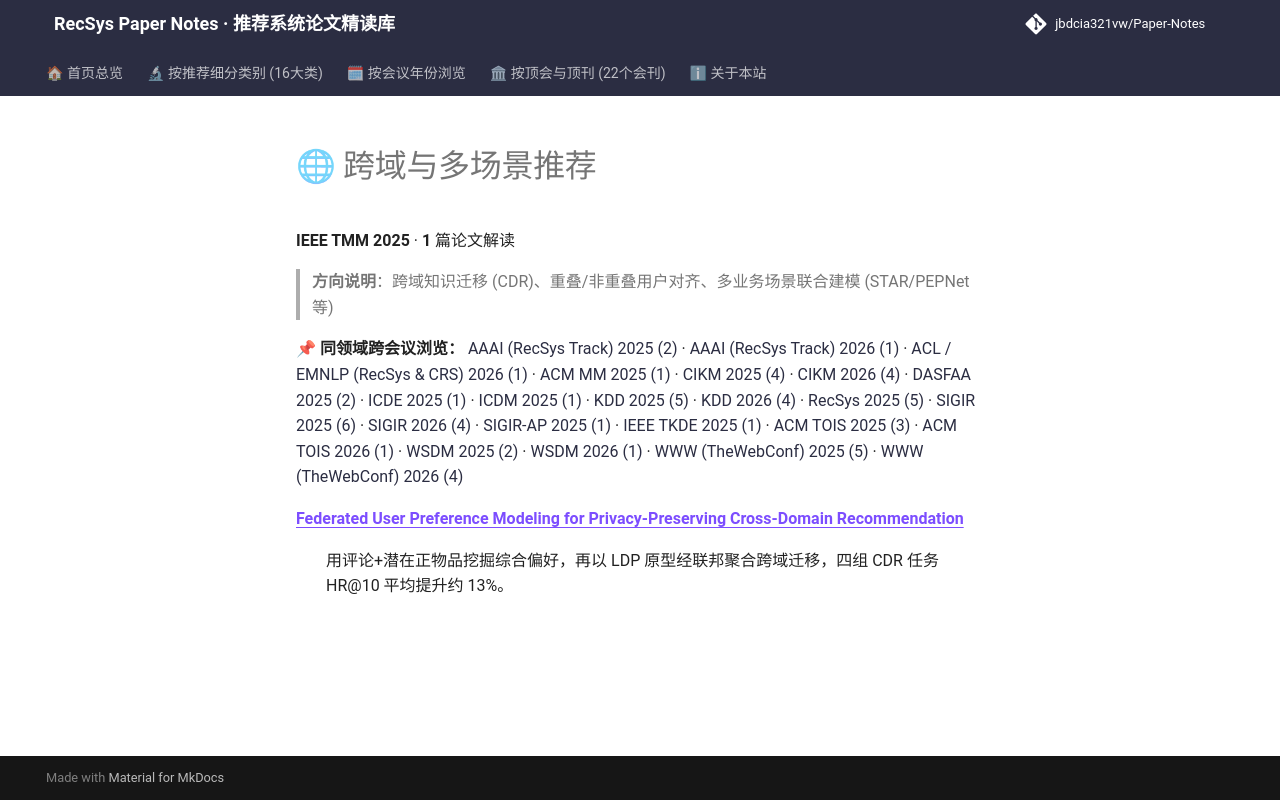

repository: jbdcia321vw/Paper-Notes · page: venues/TMM/2025/cross_domain_multi_scenario/index.html · generator: mkdocs

# 🌐 跨域与多场景推荐

**IEEE TMM 2025** · **1** 篇论文解读

> **方向说明**：跨域知识迁移 (CDR)、重叠/非重叠用户对齐、多业务场景联合建模 (STAR/PEPNet 等)

📌 **同领域跨会议浏览：** [AAAI (RecSys Track) 2025 (2)](../../../AAAI/2025/cross_domain_multi_scenario/) · [AAAI (RecSys Track) 2026 (1)](../../../AAAI/2026/cross_domain_multi_scenario/) · [ACL / EMNLP (RecSys & CRS) 2026 (1)](../../../ACL_EMNLP/2026/cross_domain_multi_scenario/) · [ACM MM 2025 (1)](../../../ACM_MM/2025/cross_domain_multi_scenario/) · [CIKM 2025 (4)](../../../CIKM/2025/cross_domain_multi_scenario/) · [CIKM 2026 (4)](../../../CIKM/2026/cross_domain_multi_scenario/) · [DASFAA 2025 (2)](../../../DASFAA/2025/cross_domain_multi_scenario/) · [ICDE 2025 (1)](../../../ICDE/2025/cross_domain_multi_scenario/) · [ICDM 2025 (1)](../../../ICDM/2025/cross_domain_multi_scenario/) · [KDD 2025 (5)](../../../KDD/2025/cross_domain_multi_scenario/) · [KDD 2026 (4)](../../../KDD/2026/cross_domain_multi_scenario/) · [RecSys 2025 (5)](../../../RecSys/2025/cross_domain_multi_scenario/) · [SIGIR 2025 (6)](../../../SIGIR/2025/cross_domain_multi_scenario/) · [SIGIR 2026 (4)](../../../SIGIR/2026/cross_domain_multi_scenario/) · [SIGIR-AP 2025 (1)](../../../SIGIR-AP/2025/cross_domain_multi_scenario/) · [IEEE TKDE 2025 (1)](../../../TKDE/2025/cross_domain_multi_scenario/) · [ACM TOIS 2025 (3)](../../../TOIS/2025/cross_domain_multi_scenario/) · [ACM TOIS 2026 (1)](../../../TOIS/2026/cross_domain_multi_scenario/) · [WSDM 2025 (2)](../../../WSDM/2025/cross_domain_multi_scenario/) · [WSDM 2026 (1)](../../../WSDM/2026/cross_domain_multi_scenario/) · [WWW (TheWebConf) 2025 (5)](../../../WWW/2025/cross_domain_multi_scenario/) · [WWW (TheWebConf) 2026 (4)](../../../WWW/2026/cross_domain_multi_scenario/)

<dl>
<dt><strong><a href="federated_user_preference_modeling_for_privacy_preserving_cross_domain_reco/">Federated User Preference Modeling for Privacy-Preserving Cross-Domain Recommendation</a></strong></dt>
<dd>
<p>用评论+潜在正物品挖掘综合偏好，再以 LDP 原型经联邦聚合跨域迁移，四组 CDR 任务 HR@10 平均提升约 13%。</p>
</dd>
</dl>
